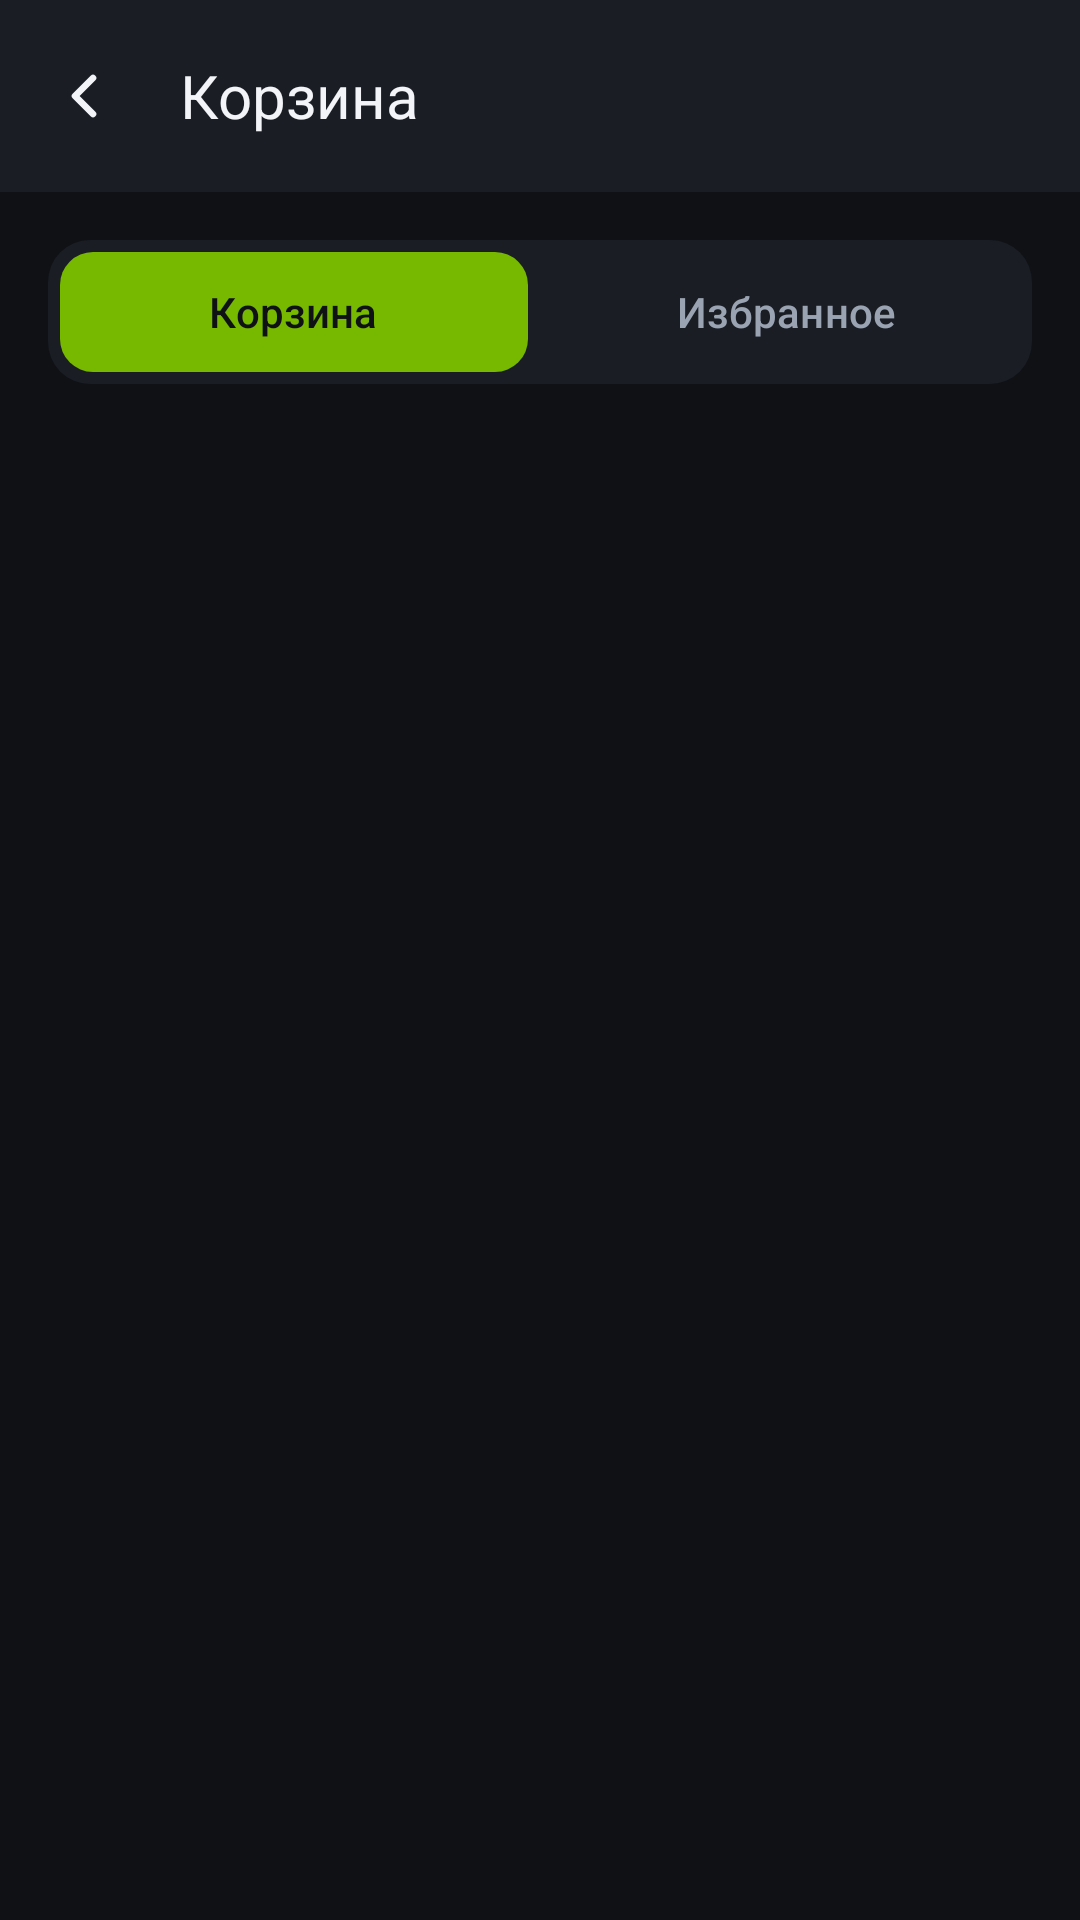

Produce the Android XML layout that renders to this screen, including the resource entries it uses.
<!-- AndroidManifest.xml: application theme Theme.GpuStore -->
<!-- res/layout/activity_cart.xml -->
<?xml version="1.0" encoding="utf-8"?>
<LinearLayout xmlns:android="http://schemas.android.com/apk/res/android"
    xmlns:app="http://schemas.android.com/apk/res-auto"
    android:id="@+id/root"
    android:layout_width="match_parent"
    android:layout_height="match_parent"
    android:background="@color/bg"
    android:orientation="vertical">

    <com.google.android.material.appbar.MaterialToolbar
        android:id="@+id/toolbar"
        style="@style/Widget.GpuStore.Toolbar"
        android:layout_width="match_parent"
        android:layout_height="?attr/actionBarSize"
        app:title="@string/cart_title" />

    
    <com.google.android.material.tabs.TabLayout
        android:id="@+id/tabs"
        android:layout_width="match_parent"
        android:layout_height="wrap_content"
        android:layout_margin="16dp"
        android:background="@drawable/bg_search"
        app:tabBackground="@drawable/bg_tab"
        app:tabGravity="fill"
        app:tabIndicator="@null"
        app:tabIndicatorHeight="0dp"
        app:tabMode="fixed"
        app:tabRippleColor="@null"
        app:tabSelectedTextColor="@color/on_accent"
        app:tabTextColor="@color/text_secondary">

        <com.google.android.material.tabs.TabItem
            android:layout_width="wrap_content"
            android:layout_height="wrap_content"
            android:text="@string/tab_cart" />

        <com.google.android.material.tabs.TabItem
            android:layout_width="wrap_content"
            android:layout_height="wrap_content"
            android:text="@string/tab_favorites" />
    </com.google.android.material.tabs.TabLayout>

    <FrameLayout
        android:layout_width="match_parent"
        android:layout_height="0dp"
        android:layout_weight="1">

        <androidx.recyclerview.widget.RecyclerView
            android:id="@+id/list"
            android:layout_width="match_parent"
            android:layout_height="match_parent"
            android:clipToPadding="false"
            android:paddingStart="16dp"
            android:paddingEnd="16dp"
            android:paddingBottom="8dp" />

        <TextView
            android:id="@+id/emptyText"
            style="@style/Text.Secondary"
            android:layout_width="wrap_content"
            android:layout_height="wrap_content"
            android:layout_gravity="center"
            android:gravity="center"
            android:paddingStart="32dp"
            android:paddingEnd="32dp"
            android:textSize="16sp"
            android:visibility="gone" />
    </FrameLayout>

    
    <com.google.android.material.card.MaterialCardView
        android:id="@+id/totalPanel"
        style="@style/Widget.GpuStore.Card"
        android:layout_width="match_parent"
        android:layout_height="wrap_content"
        android:layout_margin="16dp"
        android:clickable="false"
        android:visibility="gone"
        app:cardCornerRadius="20dp">

        <LinearLayout
            android:layout_width="match_parent"
            android:layout_height="wrap_content"
            android:orientation="vertical"
            android:padding="16dp">

            <LinearLayout
                android:layout_width="match_parent"
                android:layout_height="wrap_content"
                android:gravity="center_vertical"
                android:orientation="horizontal">

                <TextView
                    android:layout_width="0dp"
                    android:layout_height="wrap_content"
                    android:layout_weight="1"
                    android:text="@string/cart_total"
                    android:textColor="@color/text_secondary"
                    android:textSize="16sp" />

                <TextView
                    android:id="@+id/totalValue"
                    android:layout_width="wrap_content"
                    android:layout_height="wrap_content"
                    android:textColor="@color/text"
                    android:textSize="24sp"
                    android:textStyle="bold" />
            </LinearLayout>

            <com.google.android.material.button.MaterialButton
                android:id="@+id/checkoutButton"
                style="@style/Widget.GpuStore.Button"
                android:layout_width="match_parent"
                android:layout_height="wrap_content"
                android:layout_marginTop="14dp"
                android:text="@string/checkout" />
        </LinearLayout>
    </com.google.android.material.card.MaterialCardView>
</LinearLayout>
<!-- resources referenced by this layout -->
<resources>
  <color name="bg">#0F1115</color>
  <color name="on_accent">#0F1115</color>
  <color name="text">#F2F4F8</color>
  <color name="text_secondary">#9AA3B2</color>
  <!-- drawable bg_search (drawable) -->
  <?xml version="1.0" encoding="utf-8"?>
  <shape xmlns:android="http://schemas.android.com/apk/res/android" android:shape="rectangle">
      <solid android:color="@color/surface" />
      <corners android:radius="14dp" />
  </shape>
  <!-- drawable bg_tab (drawable) -->
  <?xml version="1.0" encoding="utf-8"?>
  <selector xmlns:android="http://schemas.android.com/apk/res/android">
      <item android:state_selected="true">
          <inset
              android:insetBottom="4dp"
              android:insetLeft="4dp"
              android:insetRight="4dp"
              android:insetTop="4dp">
              <shape android:shape="rectangle">
                  <solid android:color="@color/accent" />
                  <corners android:radius="11dp" />
              </shape>
          </inset>
      </item>
      <item>
          <shape android:shape="rectangle">
              <solid android:color="@android:color/transparent" />
          </shape>
      </item>
  </selector>
  <string name="cart_title">Корзина</string>
  <string name="cart_total">Итого</string>
  <string name="checkout">Оформить заказ</string>
  <string name="tab_cart">Корзина</string>
  <string name="tab_favorites">Избранное</string>
  <style name="Text.Secondary" parent="">
          <item name="android:textColor">@color/text_secondary</item>
          <item name="android:textSize">13sp</item>
      </style>
  <style name="Widget.GpuStore.Button" parent="Widget.Material3.Button">
          <item name="android:textSize">16sp</item>
          <item name="android:paddingTop">14dp</item>
          <item name="android:paddingBottom">14dp</item>
          <item name="cornerRadius">14dp</item>
          <item name="android:textAllCaps">false</item>
      </style>
  <style name="Widget.GpuStore.Card" parent="Widget.Material3.CardView.Filled">
          <item name="cardBackgroundColor">@color/surface</item>
          <item name="cardCornerRadius">16dp</item>
          <item name="cardElevation">0dp</item>
          <item name="android:clickable">true</item>
          <item name="android:focusable">true</item>
      </style>
  <style name="Widget.GpuStore.Toolbar" parent="Widget.Material3.Toolbar">
          <item name="android:background">@color/surface</item>
          <item name="navigationIcon">@drawable/ic_back</item>
          <item name="navigationIconTint">@color/text</item>
          <item name="titleTextColor">@color/text</item>
          <item name="titleTextAppearance">@style/TextAppearance.GpuStore.ToolbarTitle</item>
      </style>
  <color name="surface">#1A1D24</color>
  <color name="accent">#76B900</color>
  <!-- drawable ic_back (drawable) -->
  <?xml version="1.0" encoding="utf-8"?>
  <vector xmlns:android="http://schemas.android.com/apk/res/android"
      android:width="24dp"
      android:height="24dp"
      android:viewportWidth="24"
      android:viewportHeight="24">
      <path
          android:pathData="M15,18L9,12L15,6"
          android:strokeColor="#FFFFFF"
          android:strokeWidth="2.2"
          android:strokeLineCap="round"
          android:strokeLineJoin="round" />
  </vector>
  <style name="TextAppearance.GpuStore.ToolbarTitle" parent="TextAppearance.Material3.TitleLarge">
          <item name="android:textSize">20sp</item>
          <item name="android:fontFamily">sans-serif-medium</item>
      </style>
  <color name="surface_2">#232832</color>
  <color name="divider">#2A2F3A</color>
  <color name="danger">#FF5A5F</color>
</resources>
